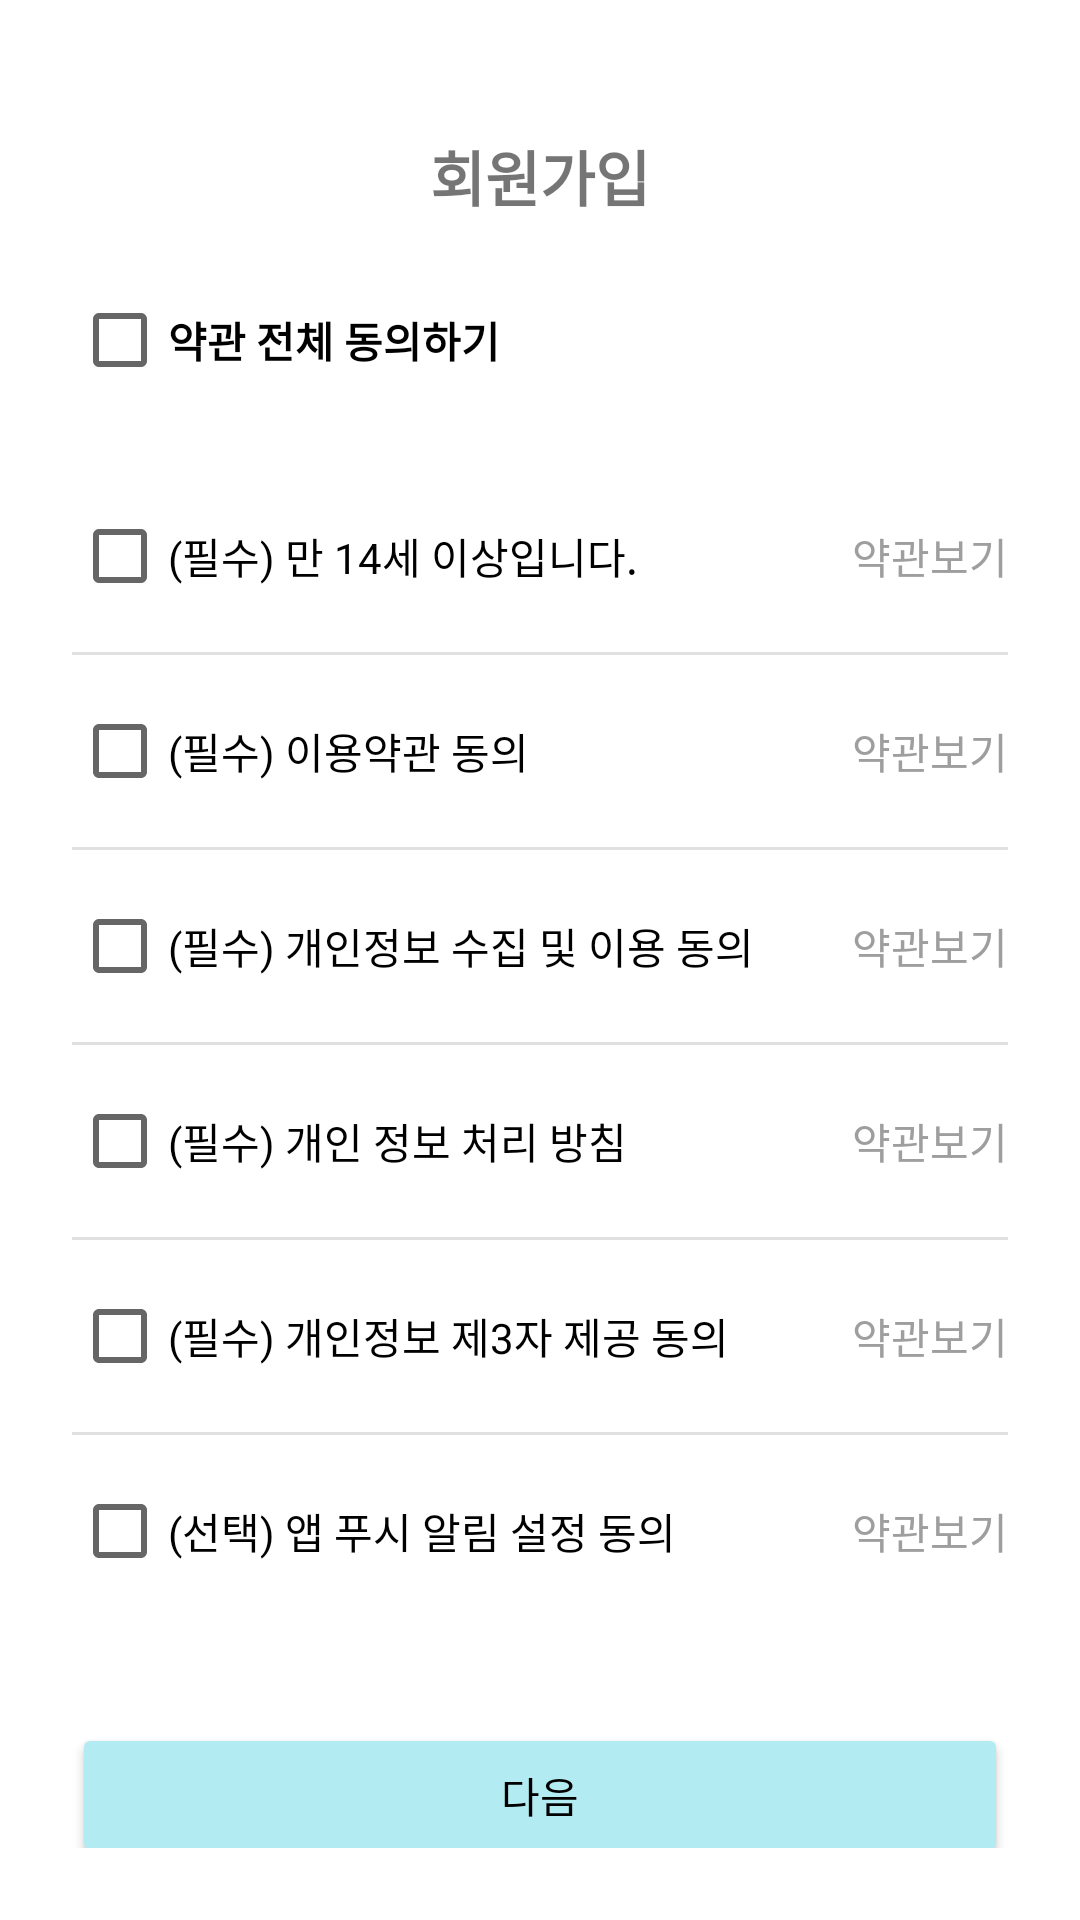

Reconstruct the res/layout file that produces this screen, plus the resources it refers to.
<!-- AndroidManifest.xml: application theme Theme.Server_Project -->
<!-- res/layout/fragment_signup_agreement.xml -->
<?xml version="1.0" encoding="utf-8"?>
<ScrollView xmlns:android="http://schemas.android.com/apk/res/android"
    android:layout_width="match_parent"
    android:layout_height="match_parent"
    android:padding="24dp"
    android:background="#FFFFFF">

    <LinearLayout
        android:layout_width="match_parent"
        android:layout_height="wrap_content"
        android:orientation="vertical"
        android:layout_marginTop="20dp">

        
        <TextView
            android:layout_width="match_parent"
            android:layout_height="wrap_content"
            android:text="회원가입"
            android:textSize="20sp"
            android:textStyle="bold"
            android:gravity="center"
            android:layout_marginBottom="16dp" />

        
        <CheckBox
            android:id="@+id/check_all"
            android:layout_width="wrap_content"
            android:layout_height="wrap_content"
            android:text="약관 전체 동의하기"
            android:textStyle="bold"
            android:layout_marginBottom="16dp" />

        
        <LinearLayout
            android:layout_width="match_parent"
            android:layout_height="wrap_content"
            android:orientation="vertical"
            android:divider="?android:attr/dividerHorizontal"
            android:showDividers="middle">

            
            
            <LinearLayout
                android:layout_width="match_parent"
                android:layout_height="wrap_content"
                android:orientation="horizontal"
                android:gravity="center_vertical"
                android:paddingVertical="8dp">

                <CheckBox
                    android:id="@+id/check_age"
                    android:layout_width="0dp"
                    android:layout_weight="1"
                    android:layout_height="wrap_content"
                    android:text="(필수) 만 14세 이상입니다." />

                <TextView
                    android:layout_width="wrap_content"
                    android:layout_height="wrap_content"
                    android:text="약관보기"
                    android:textColor="#9E9E9E" />
            </LinearLayout>

            
            <LinearLayout
                android:layout_width="match_parent"
                android:layout_height="wrap_content"
                android:orientation="horizontal"
                android:gravity="center_vertical"
                android:paddingVertical="8dp">

                <CheckBox
                    android:id="@+id/check_terms"
                    android:layout_width="0dp"
                    android:layout_weight="1"
                    android:layout_height="wrap_content"
                    android:text="(필수) 이용약관 동의" />

                <TextView
                    android:layout_width="wrap_content"
                    android:layout_height="wrap_content"
                    android:text="약관보기"
                    android:textColor="#9E9E9E" />
            </LinearLayout>

            
            <LinearLayout
                android:layout_width="match_parent"
                android:layout_height="wrap_content"
                android:orientation="horizontal"
                android:gravity="center_vertical"
                android:paddingVertical="8dp">

                <CheckBox
                    android:id="@+id/check_collect"
                    android:layout_width="0dp"
                    android:layout_weight="1"
                    android:layout_height="wrap_content"
                    android:text="(필수) 개인정보 수집 및 이용 동의" />

                <TextView
                    android:layout_width="wrap_content"
                    android:layout_height="wrap_content"
                    android:text="약관보기"
                    android:textColor="#9E9E9E" />
            </LinearLayout>

            <LinearLayout
                android:layout_width="match_parent"
                android:layout_height="wrap_content"
                android:orientation="horizontal"
                android:gravity="center_vertical"
                android:paddingVertical="8dp">

                <CheckBox
                    android:id="@+id/check_policy"
                    android:layout_width="0dp"
                    android:layout_weight="1"
                    android:layout_height="wrap_content"
                    android:text="(필수) 개인 정보 처리 방침" />

                <TextView
                    android:layout_width="wrap_content"
                    android:layout_height="wrap_content"
                    android:text="약관보기"
                    android:textColor="#9E9E9E" />
            </LinearLayout>

            <LinearLayout
                android:layout_width="match_parent"
                android:layout_height="wrap_content"
                android:orientation="horizontal"
                android:gravity="center_vertical"
                android:paddingVertical="8dp">

                <CheckBox
                    android:id="@+id/check_third_party"
                    android:layout_width="0dp"
                    android:layout_weight="1"
                    android:layout_height="wrap_content"
                    android:text="(필수) 개인정보 제3자 제공 동의" />

                <TextView
                    android:layout_width="wrap_content"
                    android:layout_height="wrap_content"
                    android:text="약관보기"
                    android:textColor="#9E9E9E" />
            </LinearLayout>

            
            <LinearLayout
                android:layout_width="match_parent"
                android:layout_height="wrap_content"
                android:orientation="horizontal"
                android:gravity="center_vertical"
                android:paddingVertical="8dp">

                <CheckBox
                    android:id="@+id/check_marketing"
                    android:layout_width="0dp"
                    android:layout_weight="1"
                    android:layout_height="wrap_content"
                    android:text="(선택) 앱 푸시 알림 설정 동의" />

                <TextView
                    android:layout_width="wrap_content"
                    android:layout_height="wrap_content"
                    android:text="약관보기"
                    android:textColor="#9E9E9E" />
            </LinearLayout>
        </LinearLayout>

        
        <Button
            android:id="@+id/btn_next"
            android:layout_width="match_parent"
            android:layout_height="wrap_content"
            android:layout_marginTop="32dp"
            android:text="다음"
            android:backgroundTint="#B2EBF2"
            android:textColor="#000000" />

    </LinearLayout>
</ScrollView>
<!-- resources referenced by this layout -->
<resources>
  <style name="Theme.Server_Project" parent="Theme.MaterialComponents.Light.NoActionBar">
          <item name="colorPrimary">@color/purple_500</item>
          <item name="colorPrimaryDark">@color/purple_700</item>
          <item name="colorAccent">@color/teal_200</item>
          <item name="bottomNavigationStyle">@style/BottomNavigationViewStyle</item>
      </style>
  <color name="purple_500">#FF6200EE</color>
  <color name="purple_700">#FF3700B3</color>
  <color name="teal_200">#FF03DAC5</color>
  <style name="BottomNavigationViewStyle" parent="Widget.MaterialComponents.BottomNavigationView">
          <item name="itemIconSize">24dp</item>
          <item name="itemTextAppearanceActive">@style/BottomNavText</item>
          <item name="itemTextAppearanceInactive">@style/BottomNavText</item>
      </style>
  <style name="BottomNavText" parent="TextAppearance.MaterialComponents.Caption">
          <item name="android:textSize">10sp</item>
          <item name="android:layout_marginTop">8dp</item>
      </style>
</resources>
